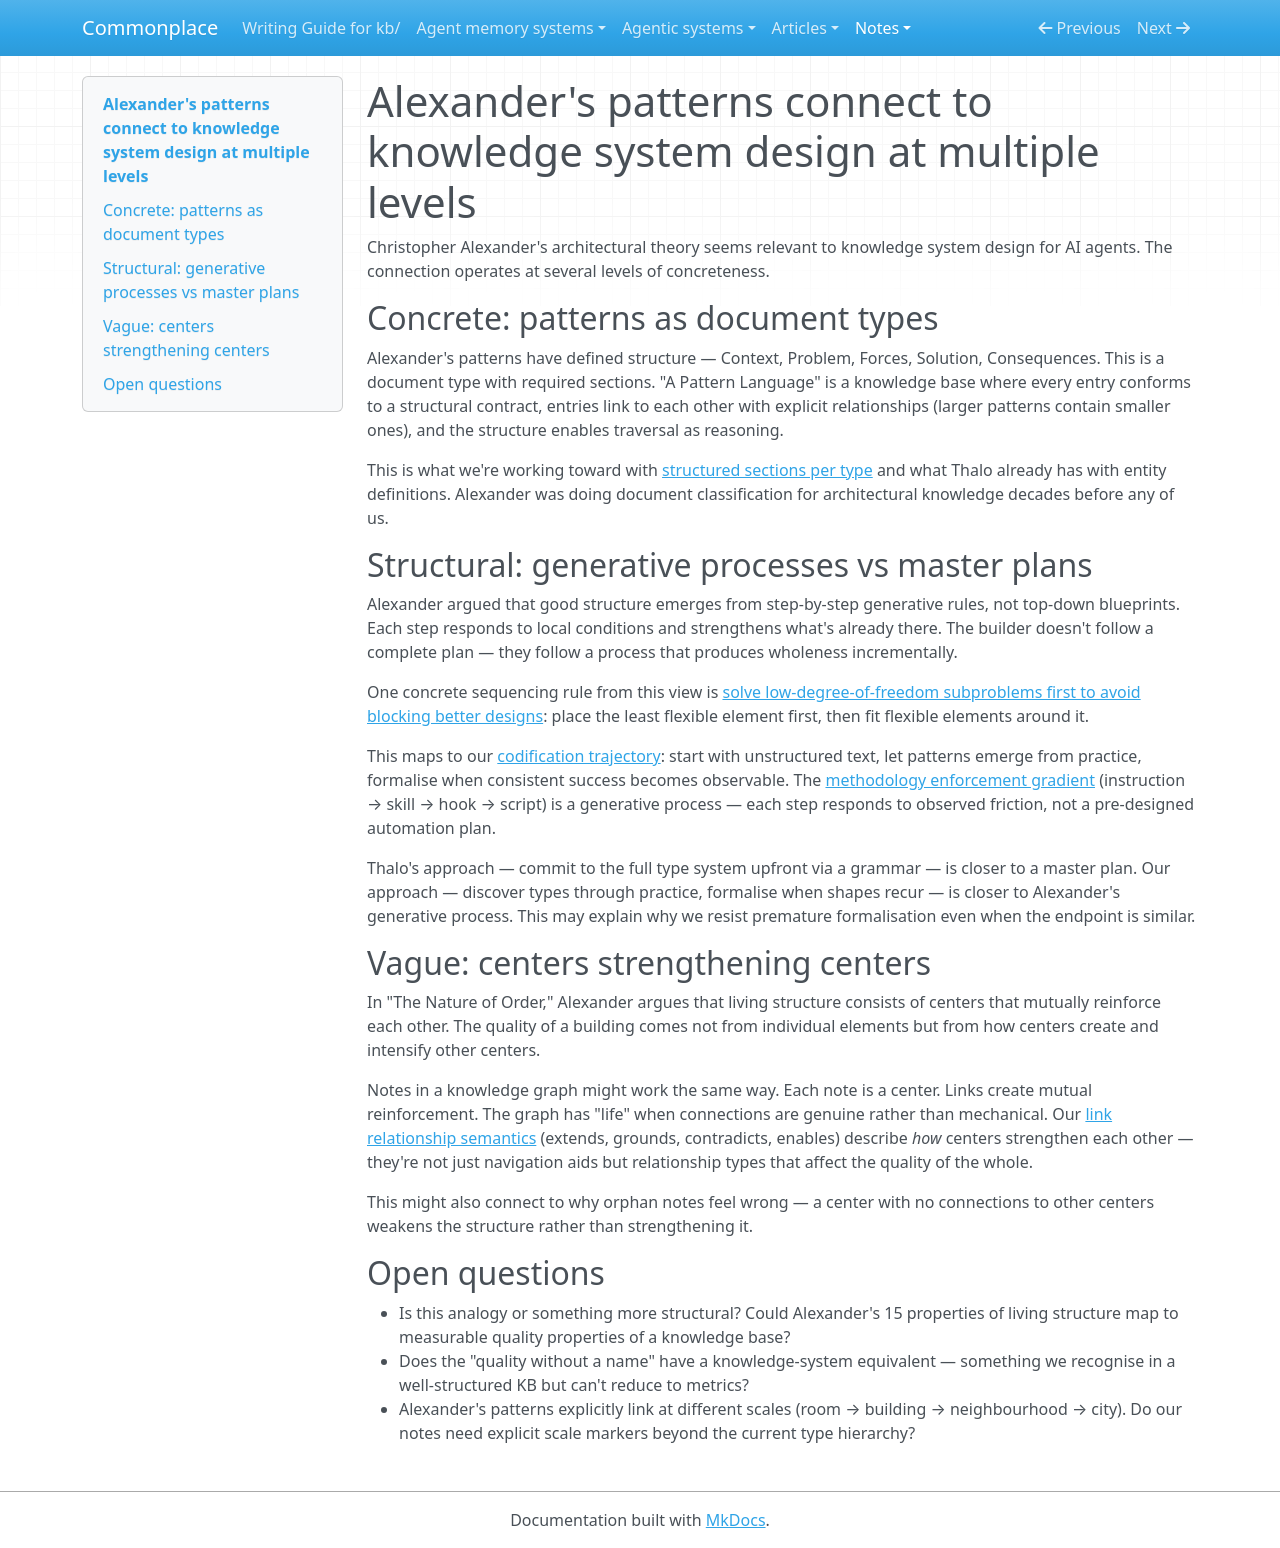

repository: zby/commonplace · page: notes/alexander-patterns-and-knowledge-system-design/index.html · generator: mkdocs

---
description: "Maps Alexander's Context/Problem/Forces/Solution pattern to typed document contracts and his generative process to incremental codification, while marking the looser 'centers' analogy"
type: types/note.md
traits: []
tags: [method-guided-action, type-system, constraining, learning-theory, document-system]
---

# Alexander's patterns connect to knowledge system design at multiple levels

Christopher Alexander's architectural theory seems relevant to knowledge system design for AI agents. The connection operates at several levels of concreteness.

## Concrete: patterns as document types

Alexander's patterns have defined structure — Context, Problem, Forces, Solution, Consequences. This is a document type with required sections. "A Pattern Language" is a knowledge base where every entry conforms to a structural contract, entries link to each other with explicit relationships (larger patterns contain smaller ones), and the structure enables traversal as reasoning.

This is what we're working toward with [structured sections per type](../agent-memory-systems/thalo-type-comparison.md) and what Thalo already has with entity definitions. Alexander was doing document classification for architectural knowledge decades before any of us.

## Structural: generative processes vs master plans

Alexander argued that good structure emerges from step-by-step generative rules, not top-down blueprints. Each step responds to local conditions and strengthens what's already there. The builder doesn't follow a complete plan — they follow a process that produces wholeness incrementally.

One concrete sequencing rule from this view is [solve low-degree-of-freedom subproblems first to avoid blocking better designs](./solve-low-degree-of-freedom-subproblems-first-to-avoid-blocking.md): place the least flexible element first, then fit flexible elements around it.

This maps to our [codification trajectory](./definitions/constraining.md): start with unstructured text, let patterns emerge from practice, formalise when consistent success becomes observable. The [methodology enforcement gradient](./methodology-enforcement-is-constraining.md) (instruction → skill → hook → script) is a generative process — each step responds to observed friction, not a pre-designed automation plan.

Thalo's approach — commit to the full type system upfront via a grammar — is closer to a master plan. Our approach — discover types through practice, formalise when shapes recur — is closer to Alexander's generative process. This may explain why we resist premature formalisation even when the endpoint is similar.

## Vague: centers strengthening centers

In "The Nature of Order," Alexander argues that living structure consists of centers that mutually reinforce each other. The quality of a building comes not from individual elements but from how centers create and intensify other centers.

Notes in a knowledge graph might work the same way. Each note is a center. Links create mutual reinforcement. The graph has "life" when connections are genuine rather than mechanical. Our [link relationship semantics](../reference/adr/009-link-relationship-semantics.md) (extends, grounds, contradicts, enables) describe *how* centers strengthen each other — they're not just navigation aids but relationship types that affect the quality of the whole.

This might also connect to why orphan notes feel wrong — a center with no connections to other centers weakens the structure rather than strengthening it.

## Open questions

- Is this analogy or something more structural? Could Alexander's 15 properties of living structure map to measurable quality properties of a knowledge base?
- Does the "quality without a name" have a knowledge-system equivalent — something we recognise in a well-structured KB but can't reduce to metrics?
- Alexander's patterns explicitly link at different scales (room → building → neighbourhood → city). Do our notes need explicit scale markers beyond the current type hierarchy?
